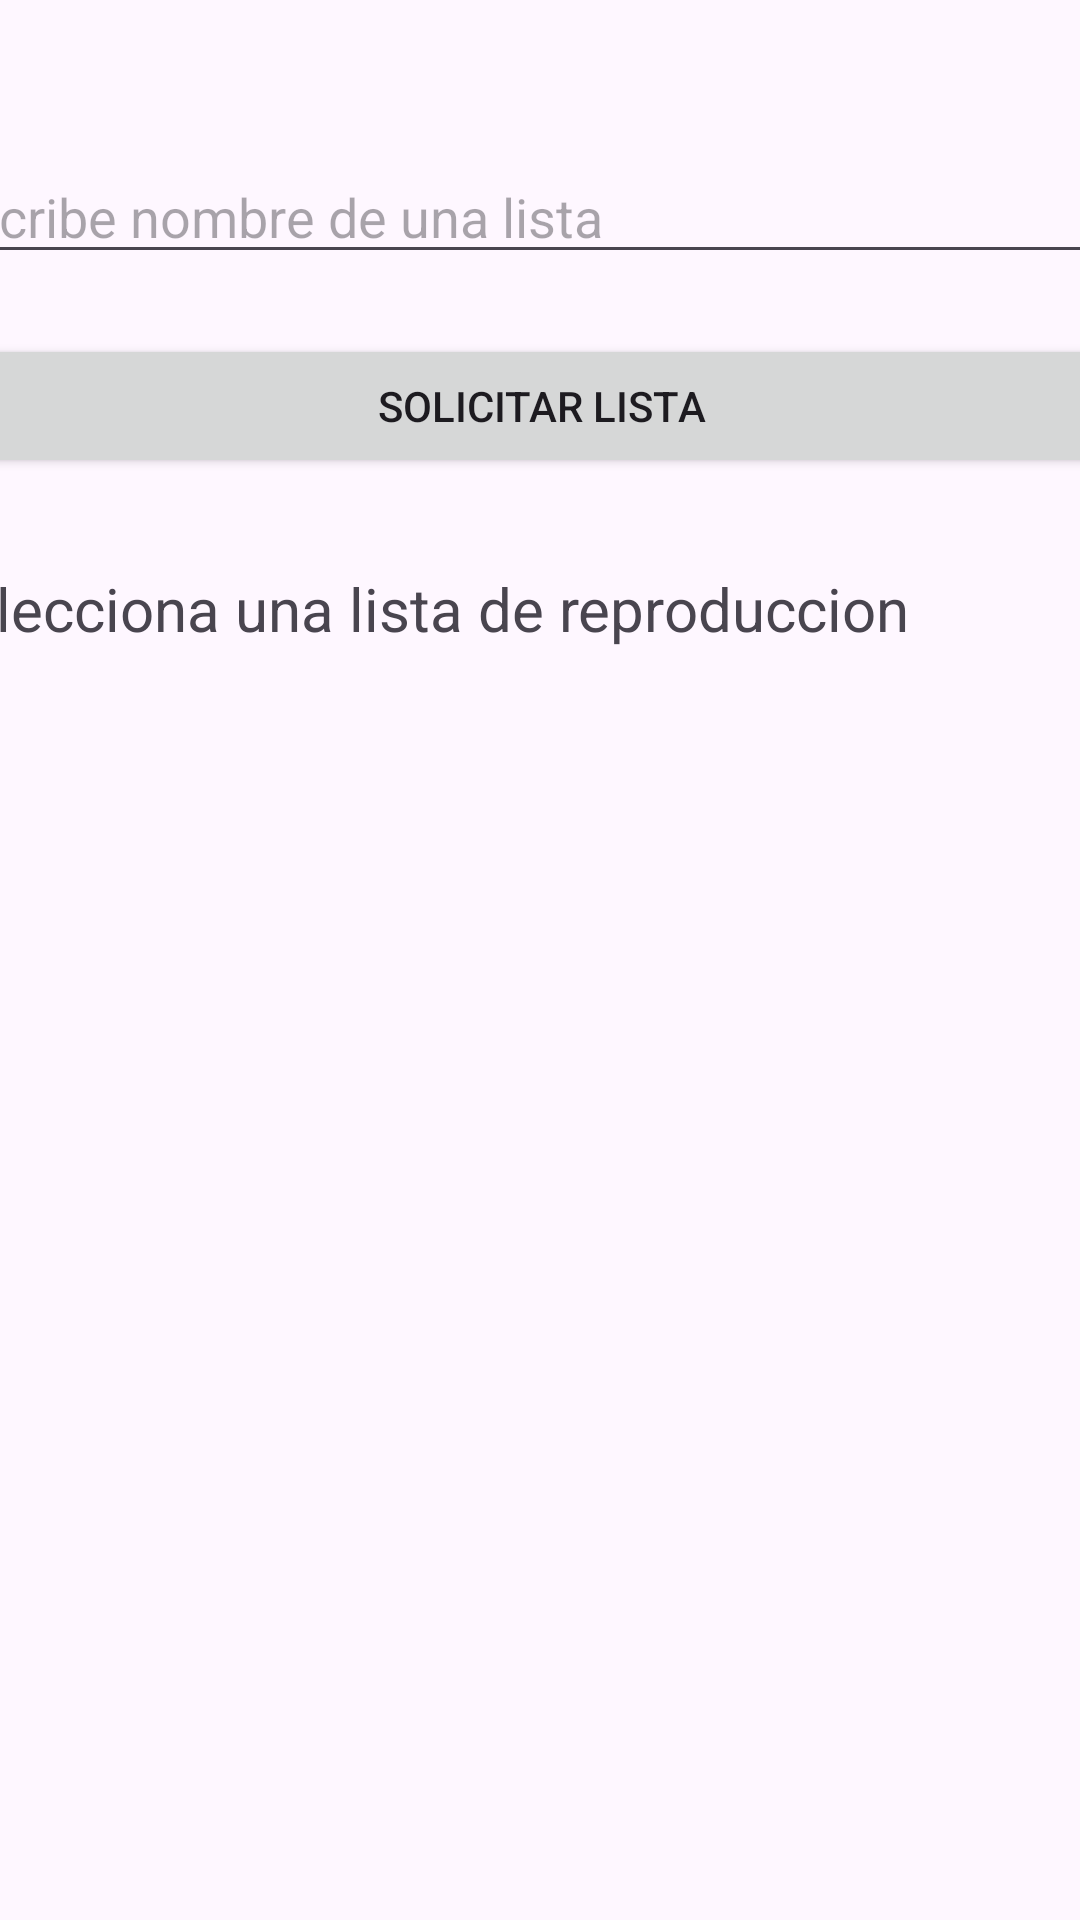

Here is an Android app screen rendered from its layout file. Give the layout XML and the strings, colors and styles it references.
<!-- AndroidManifest.xml: application theme Theme.RecordMusicApp -->
<!-- res/layout/activity_play_list.xml -->
<?xml version="1.0" encoding="utf-8"?>
<androidx.constraintlayout.widget.ConstraintLayout xmlns:android="http://schemas.android.com/apk/res/android"
    xmlns:app="http://schemas.android.com/apk/res-auto"
    xmlns:tools="http://schemas.android.com/tools"
    android:layout_width="match_parent"
    android:layout_height="match_parent"
    tools:context=".ActivityPlayList">

    <LinearLayout
        android:layout_width="409dp"
        android:layout_height="657dp"
        android:orientation="vertical"
        app:layout_constraintEnd_toEndOf="parent"
        app:layout_constraintStart_toStartOf="parent"
        app:layout_constraintTop_toTopOf="parent">

        <EditText
            android:id="@+id/etNombreListaLista"
            android:layout_width="match_parent"
            android:layout_height="wrap_content"
            android:layout_marginTop="50dp"
            android:ems="10"
            android:hint="@string/hint_nombre_lista"
            android:inputType="text"
            android:text="" />

        <Button
            android:id="@+id/button"
            android:layout_width="match_parent"
            android:layout_height="wrap_content"
            android:layout_marginTop="20dp"
            android:text="@string/btn_solicitud_lista" />

        <TextView
            android:id="@+id/textView"
            android:layout_width="match_parent"
            android:layout_height="50dp"
            android:layout_marginTop="30dp"
            android:text="@string/label_selec_lista_repro"
            android:textSize="20sp" />
    </LinearLayout>
</androidx.constraintlayout.widget.ConstraintLayout>
<!-- resources referenced by this layout -->
<resources>
  <string name="btn_solicitud_lista">Solicitar Lista</string>
  <string name="hint_nombre_lista">Escribe nombre de una lista</string>
  <string name="label_selec_lista_repro">Selecciona una lista de reproduccion</string>
  <style name="Theme.RecordMusicApp" parent="Base.Theme.RecordMusicApp" />
  <style name="Base.Theme.RecordMusicApp" parent="Theme.Material3.DayNight.NoActionBar">
          
          
      </style>
</resources>
